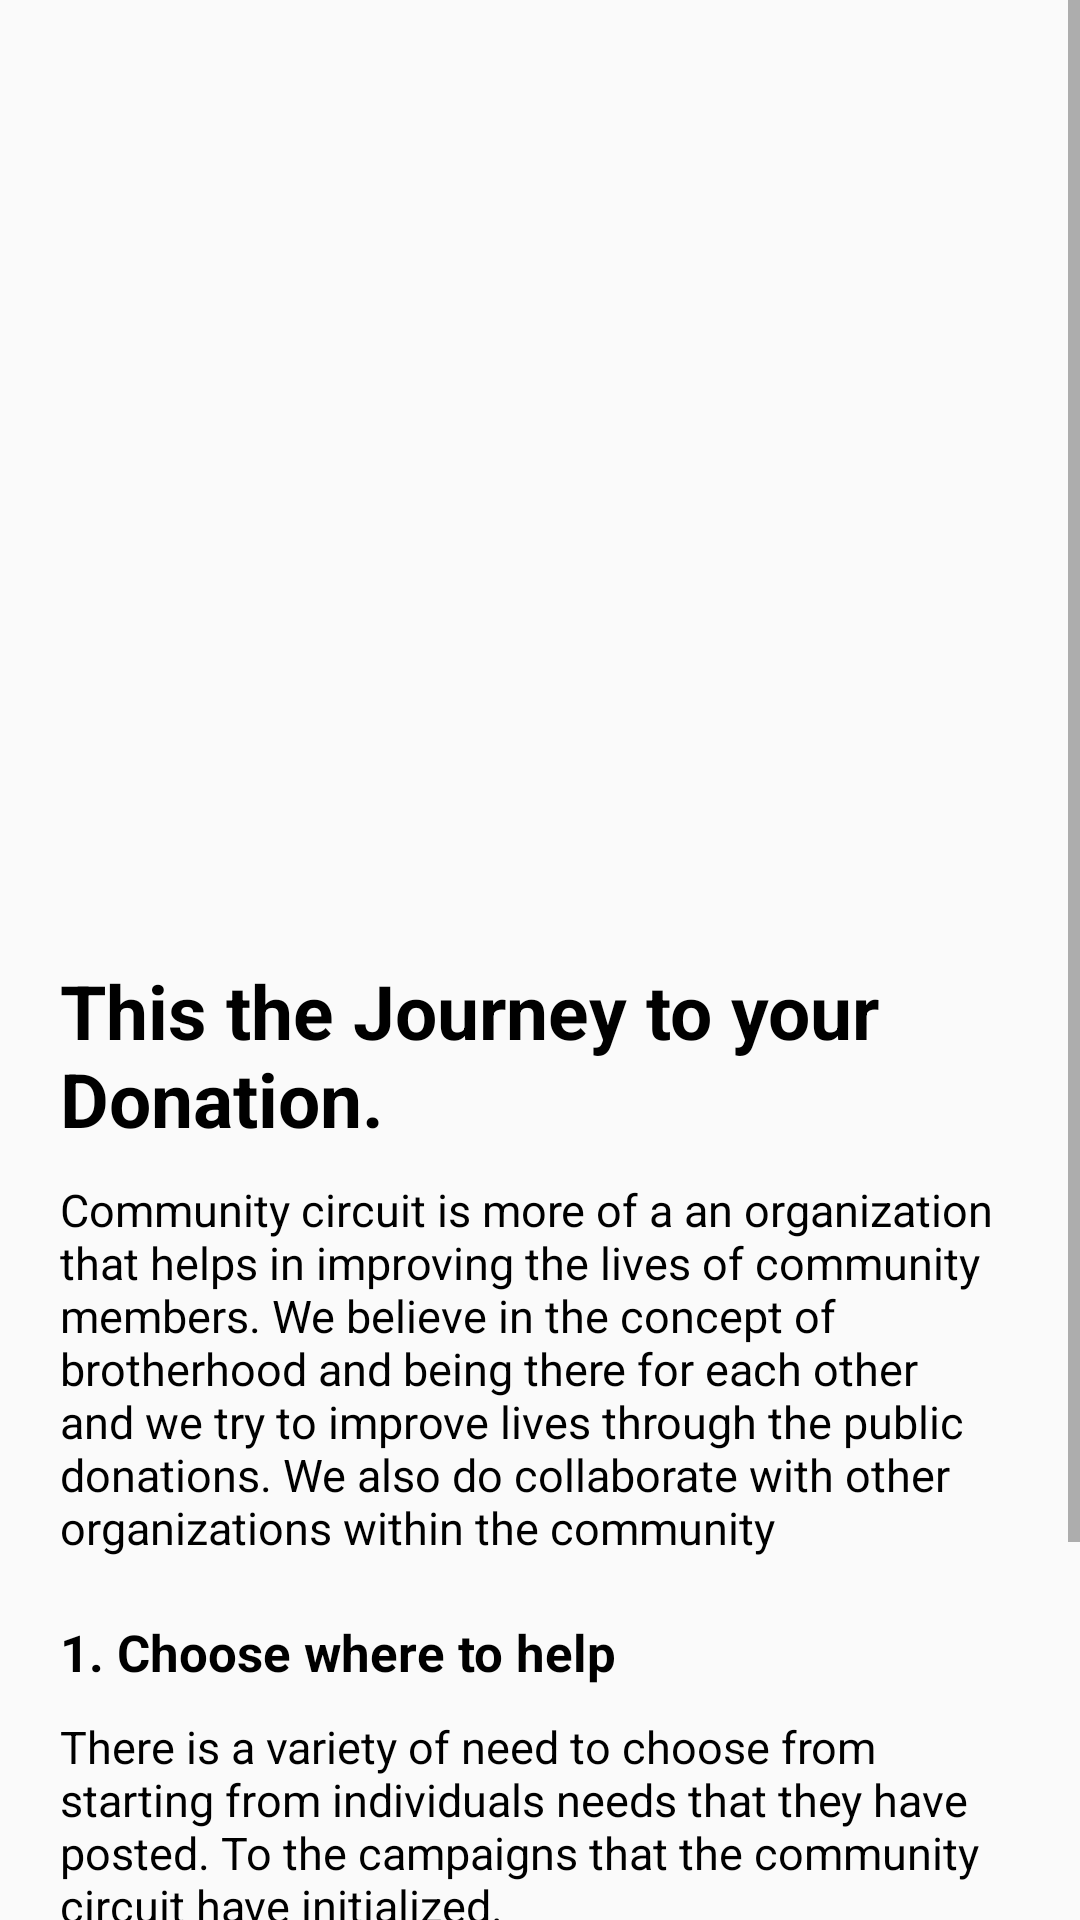

The Android layout XML behind this screen, and the referenced resources:
<!-- AndroidManifest.xml: application theme Theme.Communitycircuit1 -->
<!-- res/layout/activity_main_activity5delivery.xml -->
<?xml version="1.0" encoding="utf-8"?>
<ScrollView xmlns:android="http://schemas.android.com/apk/res/android"
    xmlns:app="http://schemas.android.com/apk/res-auto"
    xmlns:tools="http://schemas.android.com/tools"
    android:layout_width="match_parent"
    android:layout_height="match_parent">


<LinearLayout xmlns:android="http://schemas.android.com/apk/res/android"
    xmlns:app="http://schemas.android.com/apk/res-auto"
    xmlns:tools="http://schemas.android.com/tools"
    android:id="@+id/main"
    android:layout_width="match_parent"
    android:layout_height="match_parent"
    android:orientation="vertical"
    tools:context=".MainActivity5delivery">

    
    <LinearLayout
        android:id="@+id/carouselContainer"
        android:layout_width="match_parent"
        android:layout_height="270dp"
        android:layout_marginTop="30dp"
        android:layout_marginHorizontal="20dp"
        android:orientation="vertical">

        
        <androidx.viewpager2.widget.ViewPager2
            android:id="@+id/viewPager"
            android:layout_width="match_parent"
            android:layout_height="300dp" />

        
        <com.google.android.material.tabs.TabLayout
            android:id="@+id/tabLayout"
            android:layout_width="wrap_content"
            android:layout_height="wrap_content"
            android:layout_gravity="center"
            android:layout_marginTop="8dp"
            app:tabGravity="center"
            app:tabIndicatorHeight="0dp" />

    </LinearLayout>

    <TextView
        android:layout_width="wrap_content"
        android:layout_height="wrap_content"
        android:text="@string/this_the_journey_to_your_donation"
        android:textColor="@color/black"
        android:layout_marginTop="20dp"
        android:textStyle="bold"
        android:layout_marginHorizontal="20dp"
        android:textSize="25sp"
        />
    <TextView
        android:layout_width="wrap_content"
        android:layout_height="wrap_content"
        android:text="@string/commcircuit_about_us"

        android:textColor="@color/black"
        android:layout_marginTop="10dp"
        android:layout_marginHorizontal="20sp"
        android:textSize="15sp"
        />

    <TextView
        android:layout_width="wrap_content"
        android:layout_height="wrap_content"
        android:text="@string/_1_choose_where_to_help"
        android:textColor="@color/black"
        android:textStyle="bold"

        android:layout_marginTop="20dp"
        android:layout_marginHorizontal="20dp"
        android:textSize="17sp"
        />

    <TextView
        android:layout_width="wrap_content"
        android:layout_height="wrap_content"
        android:text="@string/campaign_choose"

        android:textColor="@color/black"
        android:layout_marginTop="10dp"
        android:layout_marginHorizontal="20sp"
        android:textSize="15sp"
        />

    <TextView
        android:layout_width="wrap_content"
        android:layout_height="wrap_content"
        android:text="@string/_2_how_the_donations_are_disparsed"
        android:textColor="@color/black"
        android:textStyle="bold"
        android:layout_marginTop="10dp"
        android:layout_marginHorizontal="20dp"
        android:textSize="17sp"
        />

    <TextView
        android:layout_width="wrap_content"
        android:layout_height="wrap_content"
        android:text="@string/donations_disparsed"

        android:textColor="@color/black"
        android:layout_marginTop="10dp"
        android:layout_marginHorizontal="20sp"
        android:textSize="15sp"
        />







</LinearLayout>

</ScrollView>
<!-- resources referenced by this layout -->
<resources>
  <color name="black">#FF000000</color>
  <string name="_1_choose_where_to_help">1. Choose where to help</string>
  <string name="_2_how_the_donations_are_disparsed">2. How the Donations are Disparsed</string>
  <string name="campaign_choose">There is a variety of need to choose from starting from individuals needs that they have posted. To the campaigns that the community circuit have initialized.</string>
  <string name="commcircuit_about_us">Community circuit is more of a an organization that helps in improving the lives of community members. We believe in the concept of brotherhood and being there for each other and we try to improve lives through the public donations. We also do collaborate with other organizations within the community</string>
  <string name="donations_disparsed">We do have a center in the communities that we have implemented this and it acts as a collection center to the physical donations made. The funds sent are disparsed to the beneficiaries and our staffs ensure that they are used on the right purpose.</string>
  <string name="this_the_journey_to_your_donation">This the Journey to your Donation.</string>
  <style name="Theme.Communitycircuit1" parent="Base.Theme.Communitycircuit1" />
  <style name="Base.Theme.Communitycircuit1" parent="Theme.AppCompat.Light.NoActionBar">
          
  
          
      </style>
</resources>
